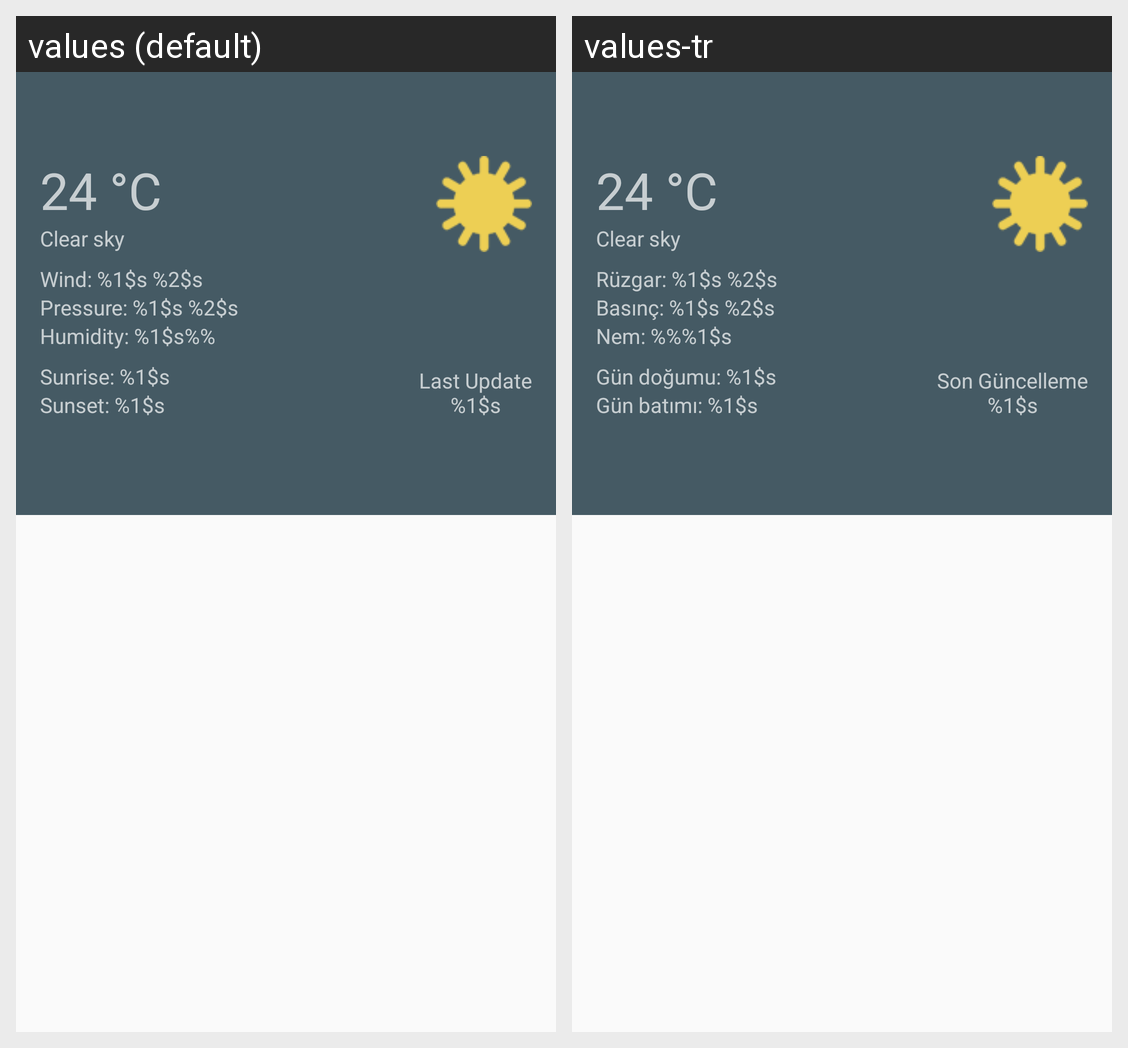

For this localized Android screen grid, give each drawn string resource with its value in every locale shown.
Android screen res/layout/activity_day_details.xml rendered under 2 locales, left to right: values (default), values-tr. Device: Nexus 5 (rendered at 1080×1920; each locale shown at half size, 540×960, under a caption strip naming it); theme AppTheme.
Strings drawn on this screen, with the default value and each locale's value (text and hints the layout hard-codes, and strings that could not be matched under every locale, appear in the picture but are not listed):

toolbar_wind
  values: Wind: %1$s %2$s
  values-tr: Rüzgar: %1$s %2$s

toolbar_pressure
  values: Pressure: %1$s %2$s
  values-tr: Basınç: %1$s %2$s

toolbar_humidity
  values: Humidity: %1$s%%
  values-tr: Nem: %%%1$s

toolbar_sunrise
  values: Sunrise: %1$s
  values-tr: Gün doğumu: %1$s

toolbar_sunset
  values: Sunset: %1$s
  values-tr: Gün batımı: %1$s

toolbar_last_update
  values: Last Update
      %1$s
  values-tr: Son Güncelleme
      %1$s
